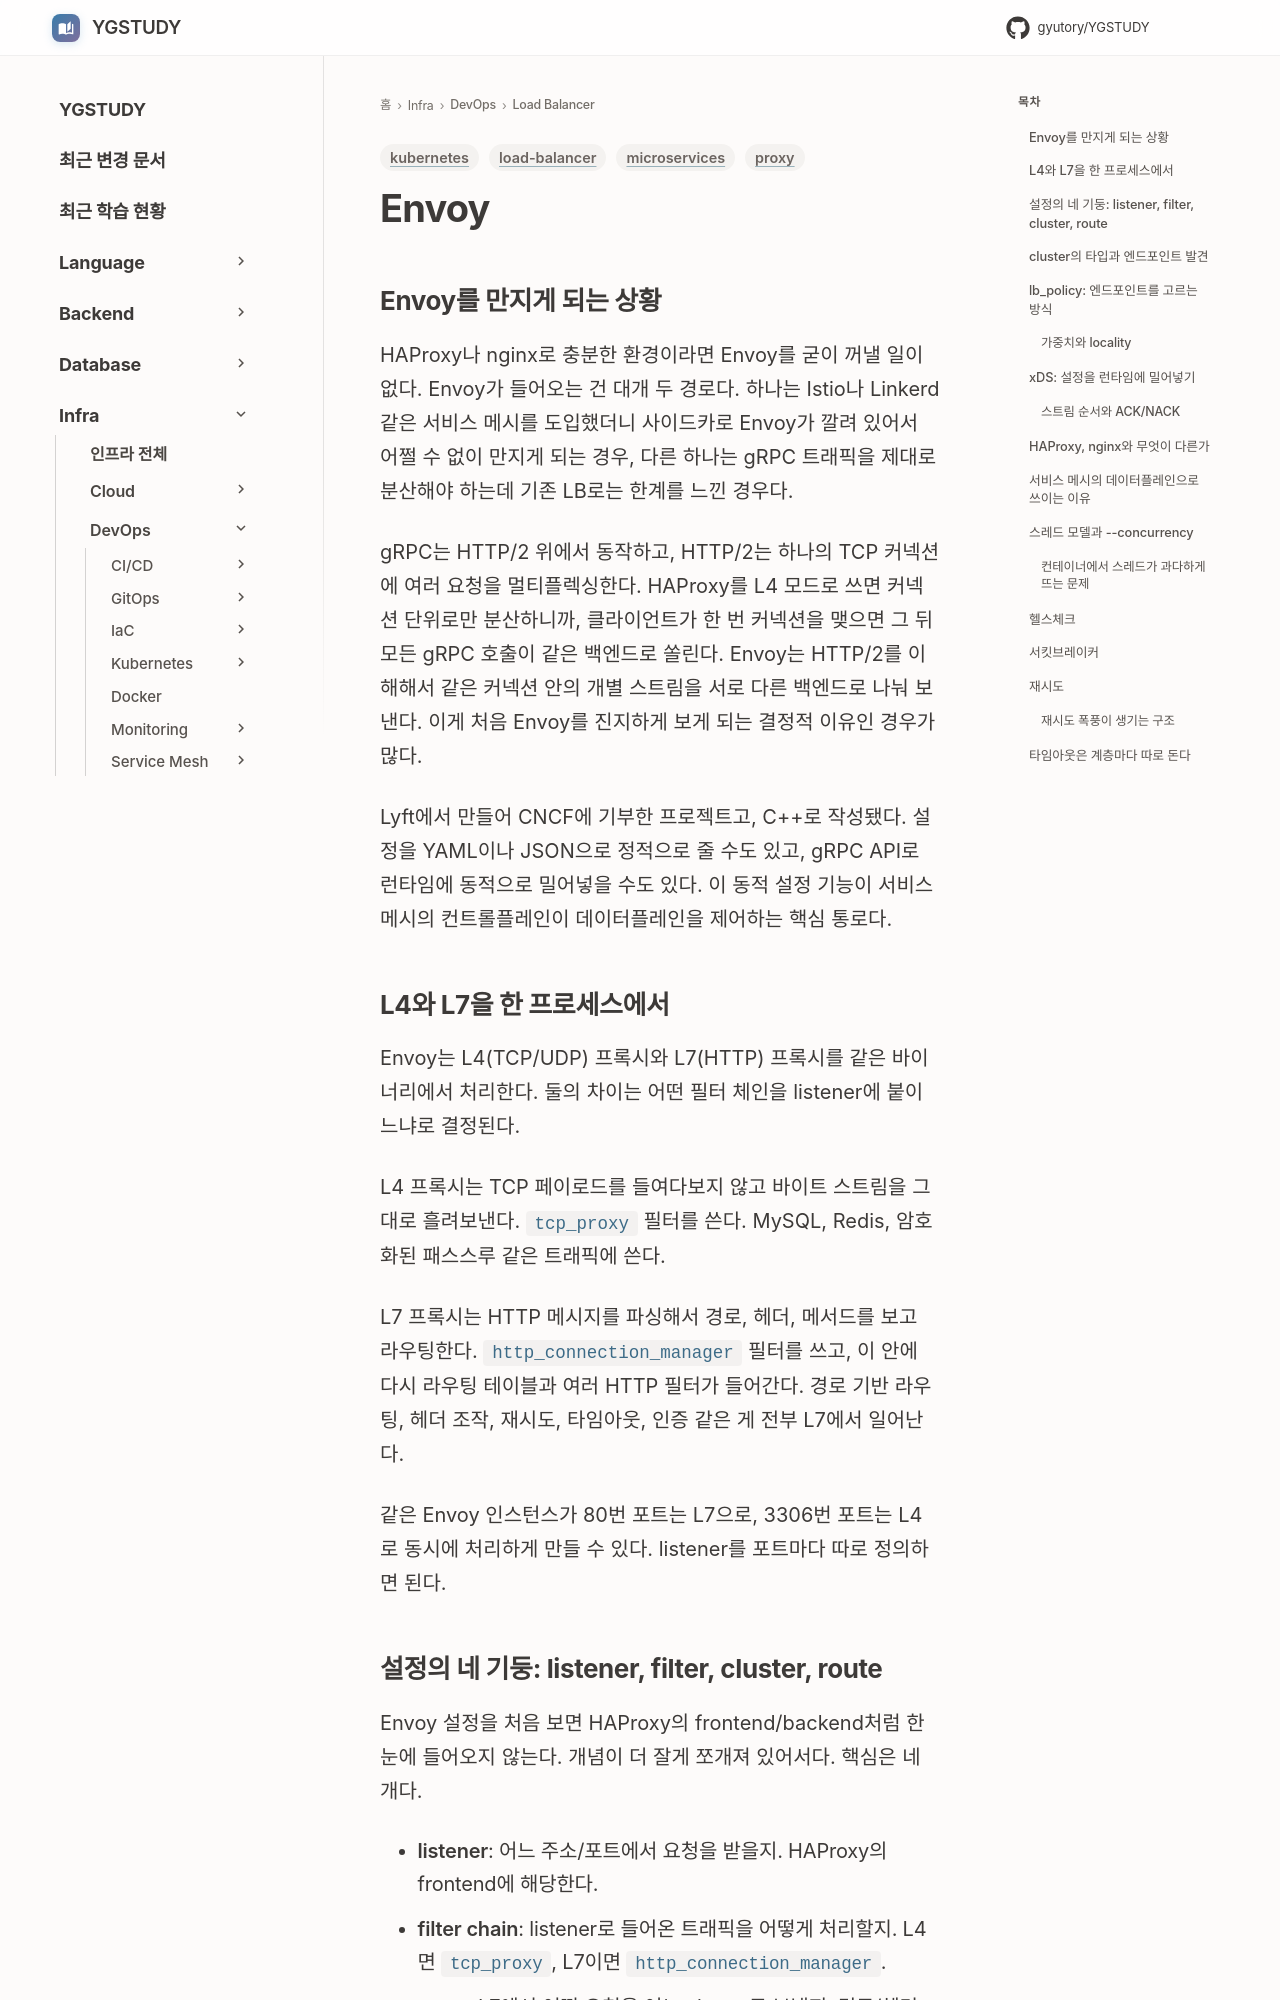

repository: GYUTORY/YGSTUDY · page: DevOps/Load_Balancer/Envoy/index.html · generator: mkdocs

---
title: Envoy
tags: [load-balancer, proxy, kubernetes, microservices]
updated: 2026-10-14
---

# Envoy

## Envoy를 만지게 되는 상황

HAProxy나 nginx로 충분한 환경이라면 Envoy를 굳이 꺼낼 일이 없다. Envoy가 들어오는 건 대개 두 경로다. 하나는 Istio나 Linkerd 같은 서비스 메시를 도입했더니 사이드카로 Envoy가 깔려 있어서 어쩔 수 없이 만지게 되는 경우, 다른 하나는 gRPC 트래픽을 제대로 분산해야 하는데 기존 LB로는 한계를 느낀 경우다.

gRPC는 HTTP/2 위에서 동작하고, HTTP/2는 하나의 TCP 커넥션에 여러 요청을 멀티플렉싱한다. HAProxy를 L4 모드로 쓰면 커넥션 단위로만 분산하니까, 클라이언트가 한 번 커넥션을 맺으면 그 뒤 모든 gRPC 호출이 같은 백엔드로 쏠린다. Envoy는 HTTP/2를 이해해서 같은 커넥션 안의 개별 스트림을 서로 다른 백엔드로 나눠 보낸다. 이게 처음 Envoy를 진지하게 보게 되는 결정적 이유인 경우가 많다.

Lyft에서 만들어 CNCF에 기부한 프로젝트고, C++로 작성됐다. 설정을 YAML이나 JSON으로 정적으로 줄 수도 있고, gRPC API로 런타임에 동적으로 밀어넣을 수도 있다. 이 동적 설정 기능이 서비스 메시의 컨트롤플레인이 데이터플레인을 제어하는 핵심 통로다.

## L4와 L7을 한 프로세스에서

Envoy는 L4(TCP/UDP) 프록시와 L7(HTTP) 프록시를 같은 바이너리에서 처리한다. 둘의 차이는 어떤 필터 체인을 listener에 붙이느냐로 결정된다.

L4 프록시는 TCP 페이로드를 들여다보지 않고 바이트 스트림을 그대로 흘려보낸다. `tcp_proxy` 필터를 쓴다. MySQL, Redis, 암호화된 패스스루 같은 트래픽에 쓴다.

L7 프록시는 HTTP 메시지를 파싱해서 경로, 헤더, 메서드를 보고 라우팅한다. `http_connection_manager` 필터를 쓰고, 이 안에 다시 라우팅 테이블과 여러 HTTP 필터가 들어간다. 경로 기반 라우팅, 헤더 조작, 재시도, 타임아웃, 인증 같은 게 전부 L7에서 일어난다.

같은 Envoy 인스턴스가 80번 포트는 L7으로, 3306번 포트는 L4로 동시에 처리하게 만들 수 있다. listener를 포트마다 따로 정의하면 된다.
